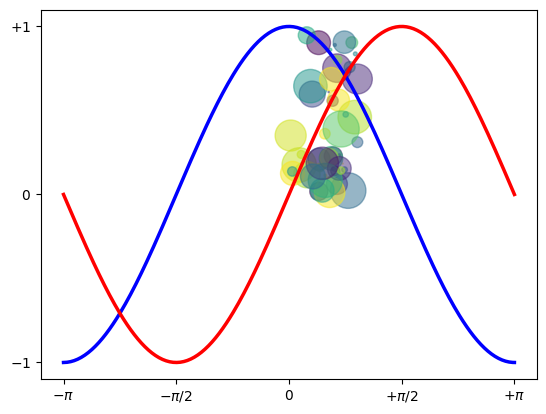

Write the Python code that produced this figure.
from numpy import random, cos, pi, sin, linspace
import matplotlib.pyplot as plt


N = 50
x = random.rand(N)
y = random.rand(N)
#z = np.rand
colors = random.rand(N)
area = pi * (15 * random.rand(N)) ** 2  # 0 to 15 point radii

plt.scatter(x, y, s=area, c=colors, alpha=0.5)
plt.show()

X = linspace(-pi, pi, 256, endpoint=True)
C,S = cos(X), sin(X)


plt.plot(X, C, color="blue", linewidth=2.5, linestyle="-")
plt.plot(X, S, color="red", linewidth=2.5, linestyle="-")


plt.xlim(X.min()*1.1, X.max()*1.1)
plt.xticks([-pi, -pi / 2, 0, pi / 2, pi],
           [r'$-\pi$', r'$-\pi/2$', r'$0$', r'$+\pi/2$', r'$+\pi$'])

plt.ylim(C.min()*1.1,C.max()*1.1)
plt.yticks([-1, 0, +1],
[r'$-1$', r'$0$', r'$+1$'])

plt.show()

pass
